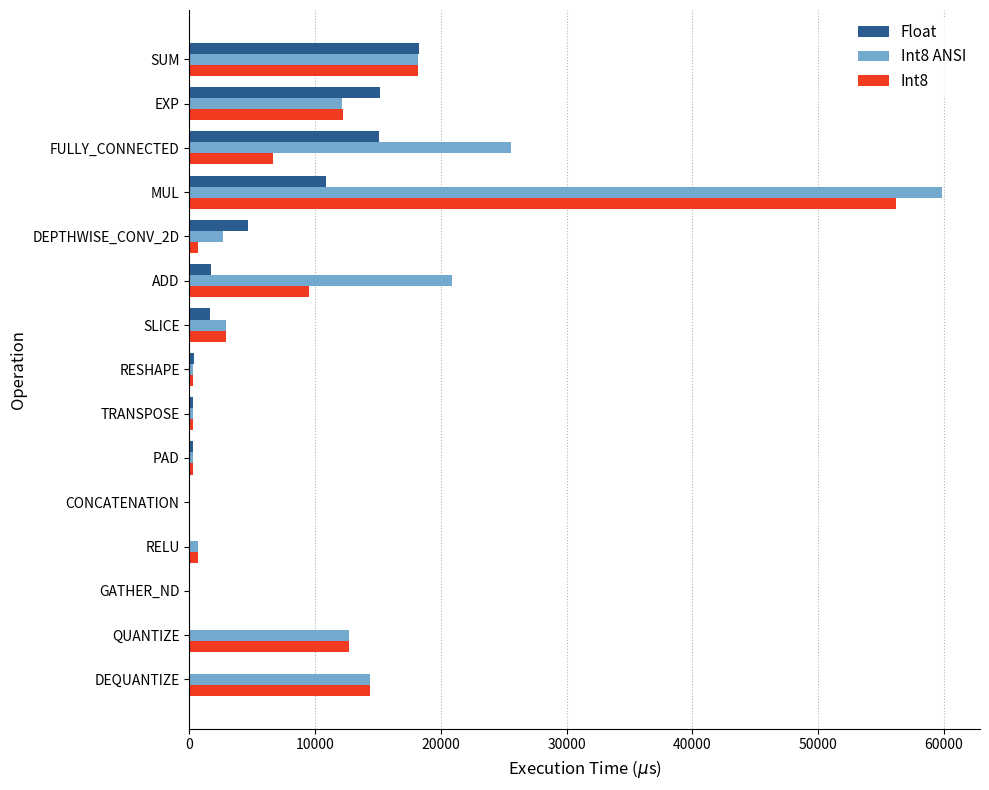

Here is the Python script that generated this plot:
import matplotlib.pyplot as plt
import numpy as np

# Re-establishing the dataframe from previous step
import pandas as pd
df = pd.DataFrame([
    {"Operation": "SUM", "Float": 18270, "Int8_ANSI": 18151, "Int8": 18152},
    {"Operation": "EXP", "Float": 15157, "Int8_ANSI": 12142, "Int8": 12230},
    {"Operation": "FULLY_CONNECTED", "Float": 15090, "Int8_ANSI": 25595, "Int8": 6657},
    {"Operation": "MUL", "Float": 10890, "Int8_ANSI": 59897, "Int8": 56227},
    {"Operation": "DEPTHWISE_CONV_2D", "Float": 4657, "Int8_ANSI": 2646, "Int8": 716},
    {"Operation": "ADD", "Float": 1710, "Int8_ANSI": 20875, "Int8": 9530},
    {"Operation": "SLICE", "Float": 1633, "Int8_ANSI": 2913, "Int8": 2931},
    {"Operation": "RESHAPE", "Float": 394, "Int8_ANSI": 250, "Int8": 258},
    {"Operation": "TRANSPOSE", "Float": 315, "Int8_ANSI": 294, "Int8": 296},
    {"Operation": "PAD", "Float": 255, "Int8_ANSI": 272, "Int8": 269},
    {"Operation": "CONCATENATION", "Float": 72, "Int8_ANSI": 72, "Int8": 69},
    {"Operation": "RELU", "Float": 68, "Int8_ANSI": 671, "Int8": 671},
    {"Operation": "GATHER_ND", "Float": 51, "Int8_ANSI": 48, "Int8": 48},
    {"Operation": "QUANTIZE", "Float": 0, "Int8_ANSI": 12717, "Int8": 12729},
    {"Operation": "DEQUANTIZE", "Float": 0, "Int8_ANSI": 14345, "Int8": 14400}
])

# For horizontal bar charts, to have descending order from top to bottom, 
# we invert the dataframe or invert the axis. Let's invert the dataframe so the highest is first.
df_sorted = df.iloc[::-1].reset_index(drop=True)

y = np.arange(len(df_sorted))
width = 0.25

# Let's create a beautiful linear plot with value labels where appropriate, or just clean bars.
# Since the user asked for a paper figure, let's refine the linear one to look extremely polished.

fig, ax = plt.subplots(figsize=(10, 8))

# Define clean professional colors
colors = ['#2b5c8f', '#74a9cf', '#f03b20'] # Dark blue, light blue, warm red/orange

rects1 = ax.barh(y + width, df_sorted['Float'], width, label='Float', color=colors[0])
rects2 = ax.barh(y, df_sorted['Int8_ANSI'], width, label='Int8 ANSI', color=colors[1])
rects3 = ax.barh(y - width, df_sorted['Int8'], width, label='Int8', color=colors[2])

ax.set_xlabel('Execution Time ($\mu$s)', fontsize=12, family='sans-serif')
ax.set_ylabel('Operation', fontsize=12, family='sans-serif')
ax.set_yticks(y)
ax.set_yticklabels(df_sorted['Operation'], fontsize=10, family='sans-serif')

# Clean up the spines (box)
for spine in ['top', 'right']:
    ax.spines[spine].set_visible(False)

ax.grid(axis='x', linestyle=':', alpha=0.6, color='gray')
ax.set_axisbelow(True)

# Place legend in a clean spot
ax.legend(fontsize=11, frameon=True, facecolor='white', edgecolor='none')

plt.tight_layout()
plt.savefig('operation_performance_linear.png', dpi=300, bbox_inches='tight')
print("Linear plot updated.")
